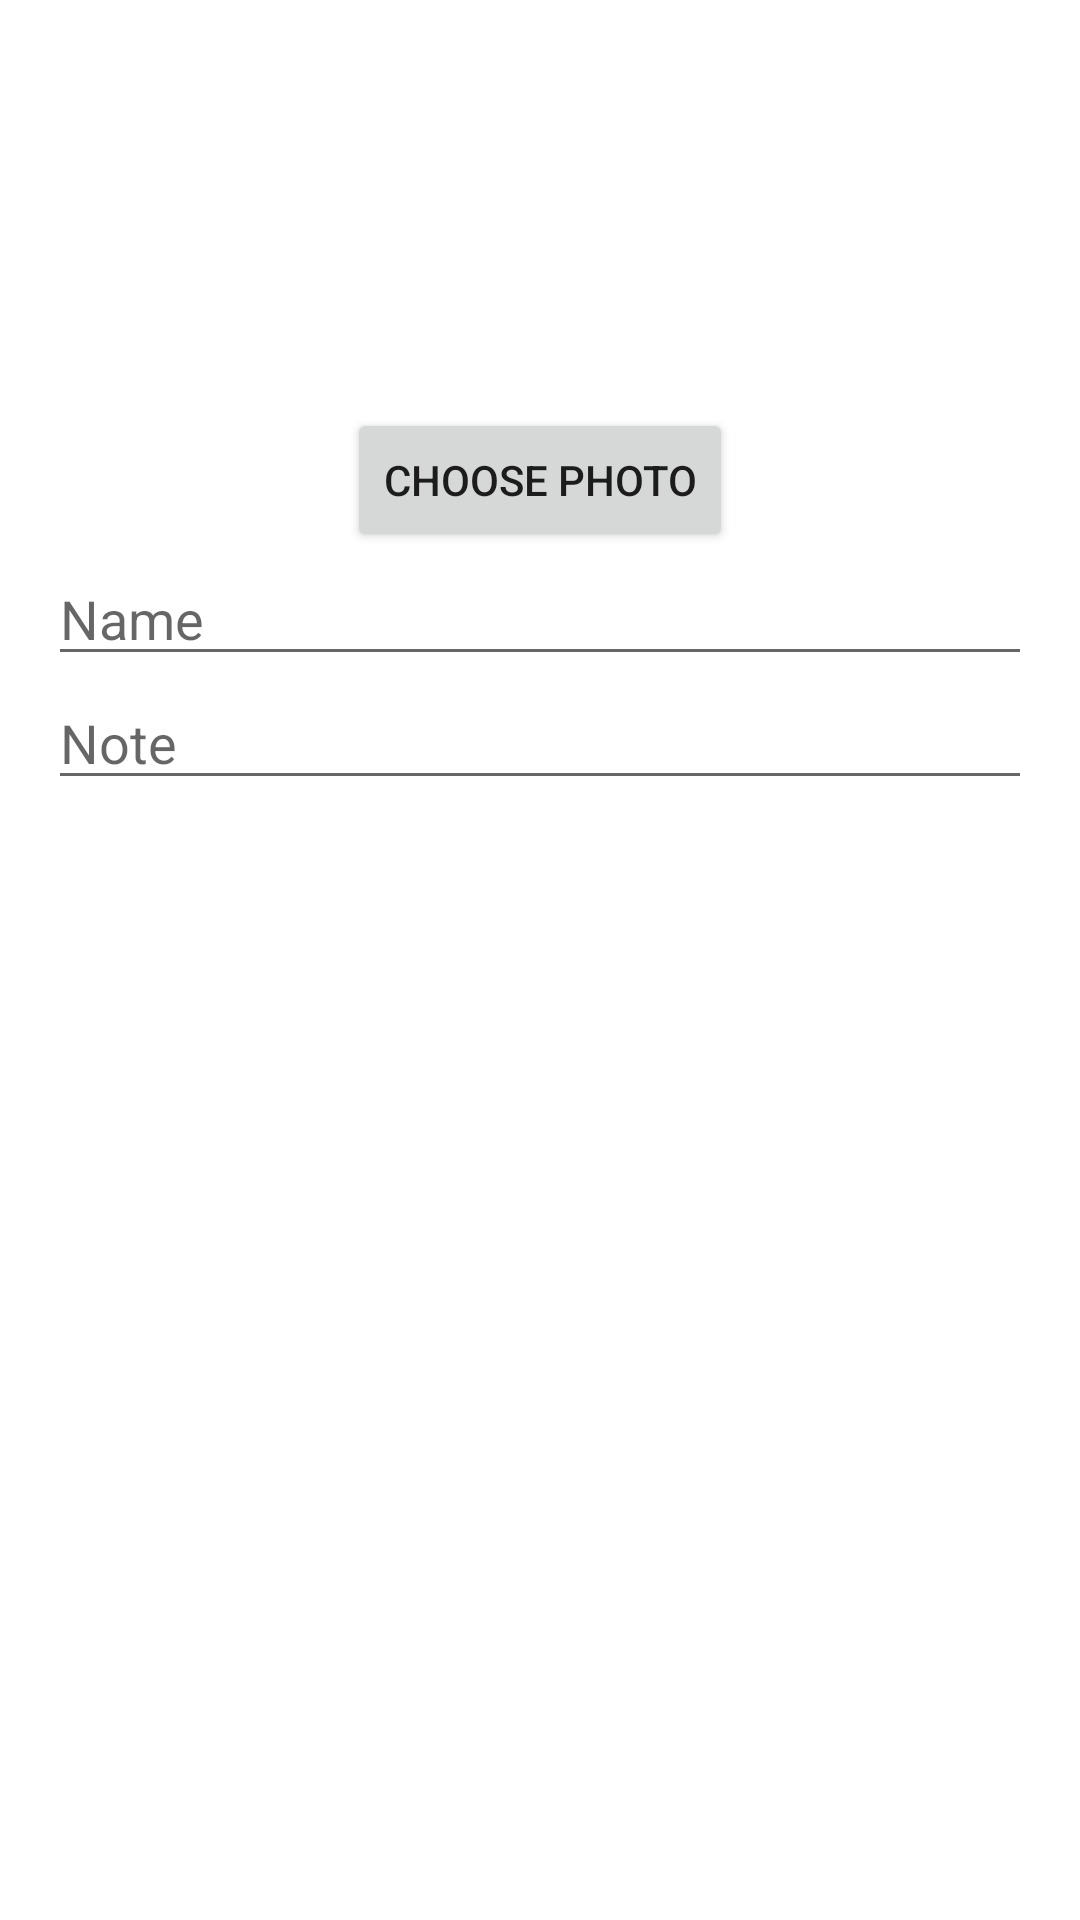

Produce the Android XML layout that renders to this screen, including the resource entries it uses.
<!-- AndroidManifest.xml: application theme Theme.PersonalDB -->
<!-- res/layout/tab_basic.xml -->
<ScrollView xmlns:android="http://schemas.android.com/apk/res/android"
    android:layout_width="match_parent"
    android:layout_height="match_parent"
    android:padding="16dp">
    <LinearLayout
        android:orientation="vertical"
        android:layout_width="match_parent"
        android:layout_height="wrap_content">
        <ImageView
            android:id="@+id/imgPhoto"
            android:layout_width="120dp"
            android:layout_height="120dp"
            android:src="@drawable/ic_launcher_background"
            android:layout_gravity="center_horizontal"/>
        <Button android:id="@+id/btnPick" android:layout_width="wrap_content" android:layout_height="wrap_content" android:text="Choose Photo" android:layout_gravity="center_horizontal"/>
        <EditText android:id="@+id/edtName" android:layout_width="match_parent" android:layout_height="wrap_content" android:hint="Name"/>
        <EditText android:id="@+id/edtNote" android:layout_width="match_parent" android:layout_height="wrap_content" android:hint="Note"/>
    </LinearLayout>
</ScrollView>
<!-- resources referenced by this layout -->
<resources>
  <style name="Theme.PersonalDB" parent="Theme.MaterialComponents.DayNight.DarkActionBar">
          
          <item name="colorPrimary">@color/purple_500</item>
          <item name="colorPrimaryVariant">@color/purple_700</item>
          <item name="colorOnPrimary">@color/white</item>
          
          <item name="colorSecondary">@color/teal_200</item>
          <item name="colorSecondaryVariant">@color/teal_700</item>
          <item name="colorOnSecondary">@color/black</item>
          
          <item name="android:statusBarColor">?attr/colorPrimaryVariant</item>
          
      </style>
  <!-- not gathered from this repository: default colours our renderer supplied (Android Studio template values) -->
  <color name="purple_500">#FF6200EE</color>
  <color name="purple_700">#FF3700B3</color>
  <color name="teal_200">#FF03DAC5</color>
  <color name="teal_700">#FF018786</color>
  <color name="black">#FF000000</color>
  <color name="white">#FFFFFFFF</color>
</resources>
